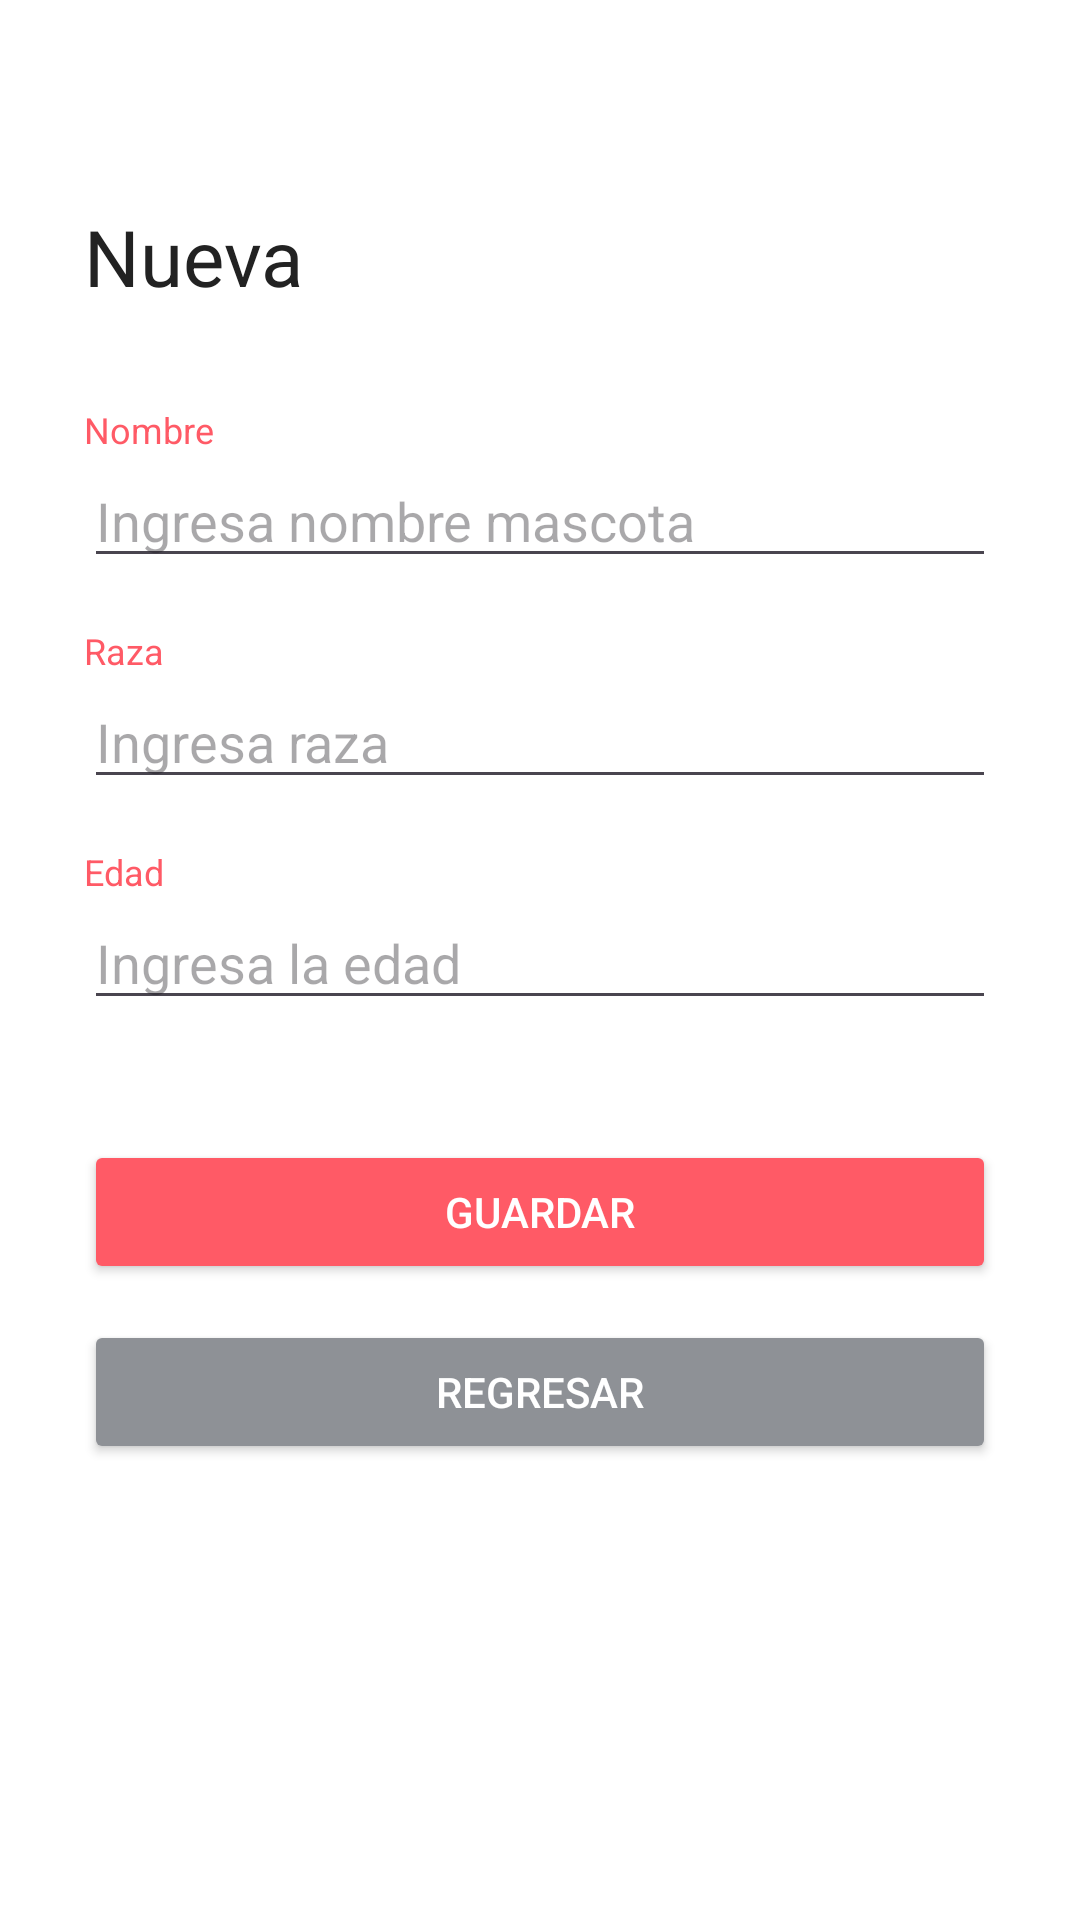

Layout XML and referenced resources for this Android screen:
<!-- AndroidManifest.xml: application theme Theme.ROOM2027 -->
<!-- res/layout/activity_pet_form.xml -->
<?xml version="1.0" encoding="utf-8"?>
<ScrollView xmlns:android="http://schemas.android.com/apk/res/android"
    android:layout_width="match_parent" android:layout_height="match_parent"
    android:fillViewport="true" android:background="#FFFFFF">

    <LinearLayout
        android:layout_width="match_parent" android:layout_height="wrap_content"
        android:orientation="vertical" android:padding="28dp">

        <TextView android:id="@+id/tvUsuario" android:layout_width="wrap_content" android:layout_height="0dp"
            android:visibility="gone" />

        <TextView android:id="@+id/tvTitulo" android:layout_width="match_parent" android:layout_height="wrap_content"
            android:layout_marginTop="40dp" android:text="Nueva" android:textColor="#222222" android:textSize="26sp" />

        <TextView android:layout_width="match_parent" android:layout_height="wrap_content"
            android:layout_marginTop="32dp" android:text="Nombre" android:textColor="#FF5A66" android:textSize="12sp" />
        <EditText android:id="@+id/etNombre" android:layout_width="match_parent" android:layout_height="wrap_content"
            android:hint="Ingresa nombre mascota" android:inputType="textPersonName" android:maxLines="1" />

        <TextView android:layout_width="match_parent" android:layout_height="wrap_content"
            android:layout_marginTop="16dp" android:text="Raza" android:textColor="#FF5A66" android:textSize="12sp" />
        <EditText android:id="@+id/etRaza" android:layout_width="match_parent" android:layout_height="wrap_content"
            android:hint="Ingresa raza" android:inputType="textCapWords" android:maxLines="1" />

        <TextView android:layout_width="match_parent" android:layout_height="wrap_content"
            android:layout_marginTop="16dp" android:text="Edad" android:textColor="#FF5A66" android:textSize="12sp" />
        <EditText android:id="@+id/etEdad" android:layout_width="match_parent" android:layout_height="wrap_content"
            android:hint="Ingresa la edad" android:inputType="number" android:maxLines="1" />

        <Button android:id="@+id/btnGuardar" android:layout_width="match_parent" android:layout_height="wrap_content"
            android:layout_marginTop="40dp" android:text="Guardar" android:backgroundTint="#FF5A66" android:textColor="#FFFFFF" />

        <Button android:id="@+id/btnEliminar" android:layout_width="match_parent" android:layout_height="wrap_content"
            android:layout_marginTop="12dp" android:text="Eliminar" android:backgroundTint="#D32F2F" android:textColor="#FFFFFF"
            android:visibility="gone" />

        <Button android:id="@+id/btnRegresar" android:layout_width="match_parent" android:layout_height="wrap_content"
            android:layout_marginTop="12dp" android:text="Regresar" android:backgroundTint="#8E9196" android:textColor="#FFFFFF" />
    </LinearLayout>
</ScrollView>
<!-- resources referenced by this layout -->
<resources>
  <style name="Theme.ROOM2027" parent="Base.Theme.ROOM2027" />
  <style name="Base.Theme.ROOM2027" parent="Theme.Material3.DayNight.NoActionBar">
          
          
      </style>
</resources>
